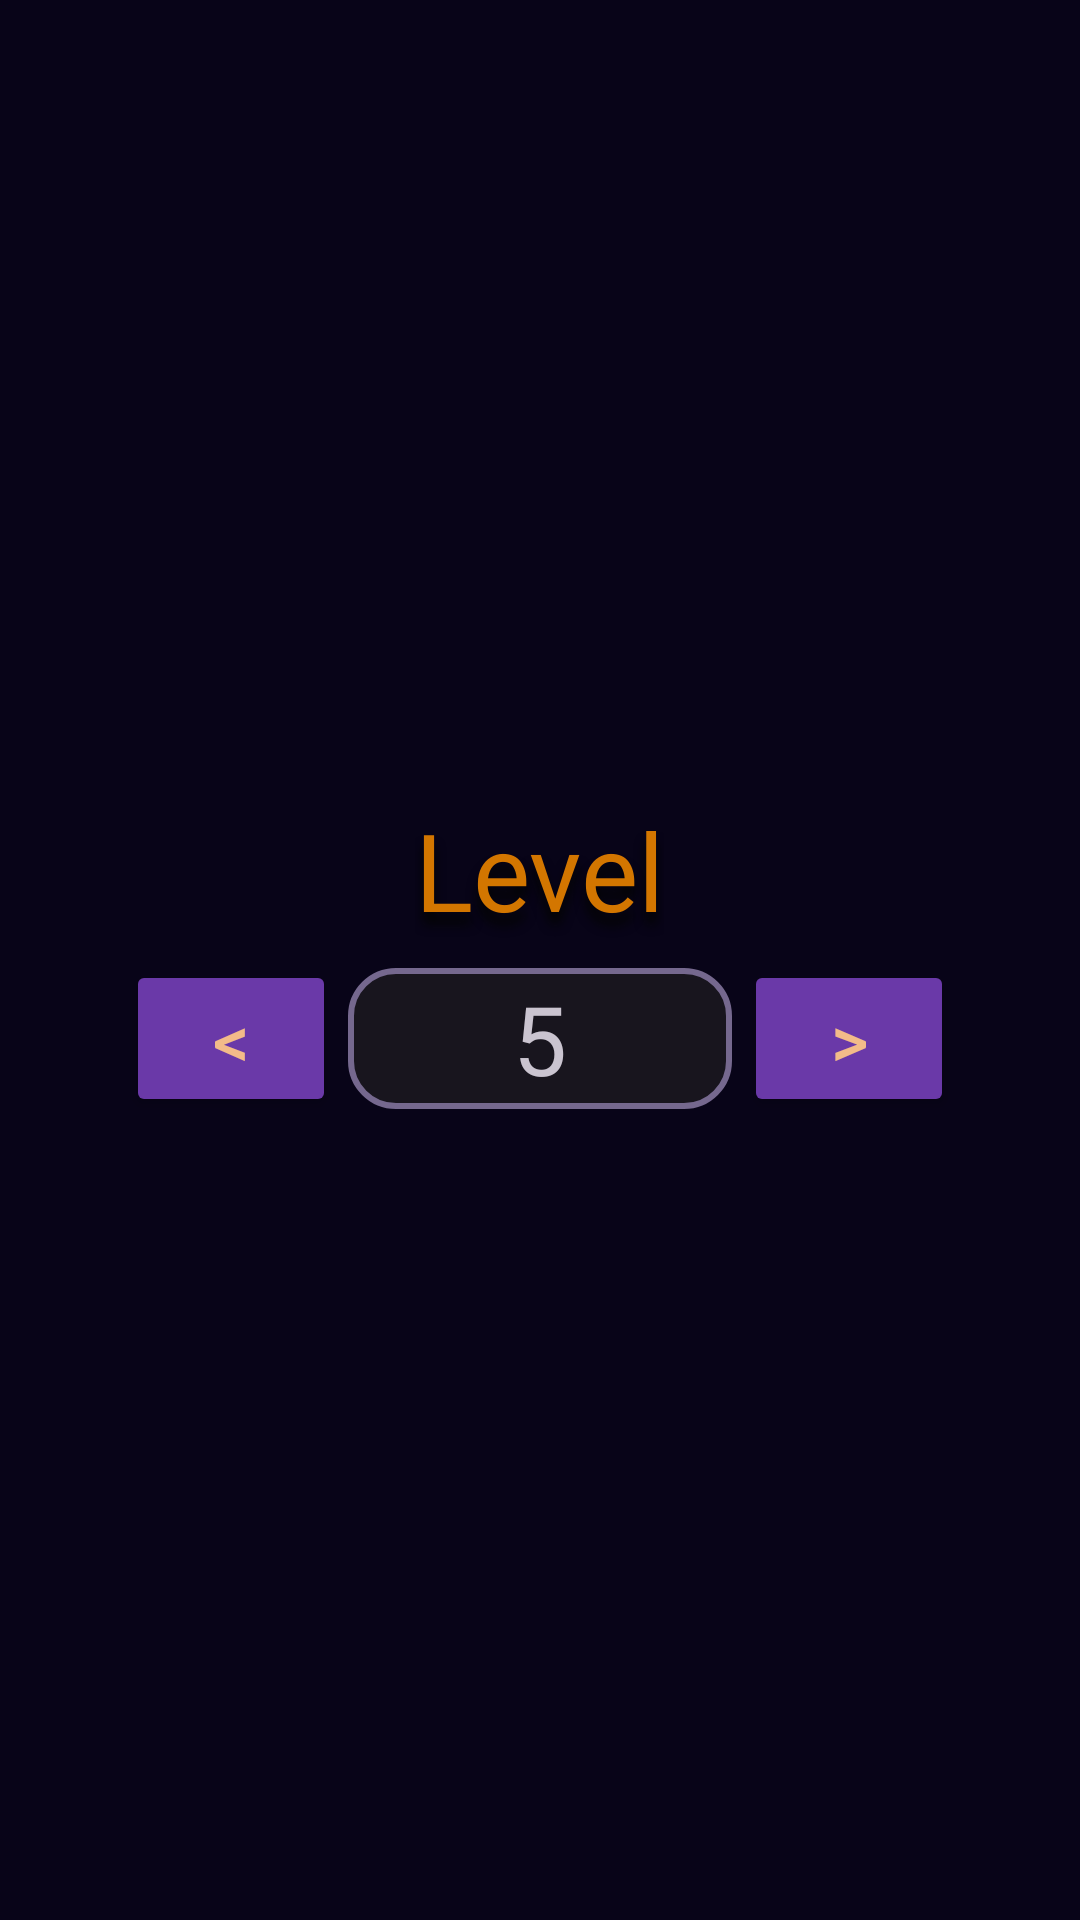

The Android layout XML behind this screen, and the referenced resources:
<!-- AndroidManifest.xml: application theme Base.Theme.TwoMinutesMathQuiz -->
<!-- res/layout/option.xml -->
<LinearLayout xmlns:android="http://schemas.android.com/apk/res/android"
    xmlns:tools="http://schemas.android.com/tools"
    android:id="@+id/chooseLevelLayout"
    android:layout_width="wrap_content"
    android:layout_height="wrap_content"
    android:orientation="vertical"
    android:gravity="center"
    android:layout_marginVertical="8dp">

    <TextView
        android:id="@+id/optionHeading"
        android:layout_width="wrap_content"
        android:layout_height="wrap_content"
        android:textAlignment="center"
        android:textSize="@dimen/option_heading_text_size"
        android:fontFamily="@font/kp_programmer_nbp_3m3x"
        android:autoSizeMaxTextSize="@dimen/option_heading_text_size"
        android:autoSizeMinTextSize="@dimen/option_heading_text_size_min"
        android:autoSizeTextType="uniform"
        android:maxLines="1"
        android:layout_margin="@dimen/options_title_text_margin"
        android:text="@string/choose_level_heading"
        android:shadowRadius="@integer/text_shadow_radius"
        android:shadowDx="@integer/text_shadow_dx"
        android:shadowDy="@integer/text_shadow_dy"
        android:textColor="?attr/heading_text_color"
        android:shadowColor="?attr/text_shadow_layer_color"
        />

    <LinearLayout
        android:layout_width="wrap_content"
        android:layout_height="wrap_content"
        android:gravity="center"
        android:orientation="horizontal">

        <Button
            android:id="@+id/optionPreviousButton"
            android:layout_width="70dp"
            android:layout_height="wrap_content"
            android:text="@string/options_previous_button"
            android:textSize="@dimen/menu_button_text_size"
            android:layout_marginHorizontal="@dimen/option_button_margin_horizontal"
            android:soundEffectsEnabled="false"
            style="@style/menuButtonStyle"/>

        <LinearLayout
            android:layout_width="wrap_content"
            android:layout_height="wrap_content"
            android:orientation="vertical"
            android:gravity="center"
            android:background="@drawable/options_text_layout_background">

            <TextView
                android:id="@+id/optionText"
                android:layout_width="100dp"
                android:layout_height="wrap_content"
                android:layout_marginHorizontal="12dp"
                android:textSize="@dimen/option_text_size"
                android:text="5"
                android:gravity="center"
                android:textAlignment="center"
                tools:ignore="HardcodedText" />
        </LinearLayout>

        <Button
            android:id="@+id/optionNextButton"
            android:layout_width="70dp"
            android:layout_height="wrap_content"
            android:layout_marginHorizontal="@dimen/option_button_margin_horizontal"
            android:text="@string/options_next_button"
            android:textSize="@dimen/menu_button_text_size"
            android:soundEffectsEnabled="false"
            style="@style/menuButtonStyle"/>
    </LinearLayout>

</LinearLayout>
<!-- resources referenced by this layout -->
<resources>
  <dimen name="menu_button_text_size">24sp</dimen>
  <dimen name="option_button_margin_horizontal">4dp</dimen>
  <dimen name="option_heading_text_size">36sp</dimen>
  <dimen name="option_heading_text_size_min">24sp</dimen>
  <dimen name="option_text_size">32sp</dimen>
  <dimen name="options_title_text_margin">2dp</dimen>
  <!-- drawable options_text_layout_background (drawable) -->
  <?xml version="1.0" encoding="utf-8"?>
  <shape xmlns:android="http://schemas.android.com/apk/res/android"
      android:shape="rectangle">
  
      <solid android:color="?attr/status_bar_background" />
  
      <stroke
          android:width="2dp"
          android:color="?attr/input_text_background_outline_color" />
  
      <padding
          android:bottom="@dimen/options_text_panel_padding"
          android:left="@dimen/options_text_panel_padding"
          android:right="@dimen/options_text_panel_padding"
          android:top="@dimen/options_text_panel_padding" />
  
      <corners android:radius="15dp" />
  </shape>
  <integer name="text_shadow_dx">0</integer>
  <integer name="text_shadow_dy">12</integer>
  <integer name="text_shadow_radius">8</integer>
  <string name="choose_level_heading">Level</string>
  <string name="options_next_button" translatable="false">\u003e</string>
  <string name="options_previous_button" translatable="false">\u003c</string>
  <dimen name="options_text_panel_padding">2dp</dimen>
  <color name="menu_button_text">#F3BB89</color>
  <color name="input_button_accent">#B39DDB</color>
  <color name="menu_button_outline">#2B180A</color>
  <dimen name="input_button_text_size">28sp</dimen>
  <color name="menu_button_tint">#6A39A8</color>
  <color name="primary_dark">#221E35</color>
  <color name="layout_background_bottom">#080418</color>
  <color name="primary">#D37600</color>
  <color name="accent">#FB8C00</color>
  <color name="default_question_text_color">#BAB9B9</color>
  <color name="default_answer_text">#BAB9B9</color>
  <color name="correct_answer_text">#2CAC36</color>
  <color name="incorrect_answer_text">#C61E1E</color>
  <color name="default_time_remaining_text_normal">#C8C8C8</color>
  <color name="default_time_remaining_text_warning">#F34A4A</color>
  <color name="title_text_shadow_color">#000000</color>
  <color name="title_text_1">#FFF59D</color>
  <color name="title_text_2">#F5D717</color>
  <color name="title_text_3">#FFA201</color>
  <color name="title_text_4">#EF6C00</color>
  <color name="title_text_5">#8E24AA</color>
  <color name="input_view_normal">#005C5743</color>
  <color name="input_view_pressed">#6ABE24E6</color>
  <style name="enterButtonStyle" parent="@style/inputButtonStyle">
          <item name="backgroundTint">?attr/enter_input_button_background_tint</item>
          <item name="android:layout_marginHorizontal">@dimen/input_button_margin</item>
          <item name="android:layout_marginVertical">@dimen/input_button_margin</item>
          <item name="android:textAlignment">center</item>
      </style>
  <color name="input_text_background">#19160C</color>
  <color name="input_text_background_outline">#75688E</color>
  <color name="text_shadow_layer">#040404</color>
  <color name="enter_input_button_background_tint">#1B5E20</color>
  <color name="score_normal">#C8C8C8</color>
  <color name="score_flash">#FFE925</color>
  <color name="status_bar_background">#18151E</color>
  <color name="layout_background_top">#311B92</color>
  <color name="heading_text">#D37600</color>
  <color name="medium_text">#D69F59</color>
  <color name="input_button_text">#B1A883</color>
  <color name="black">#FF000000</color>
  <dimen name="input_button_margin">4dp</dimen>
</resources>
